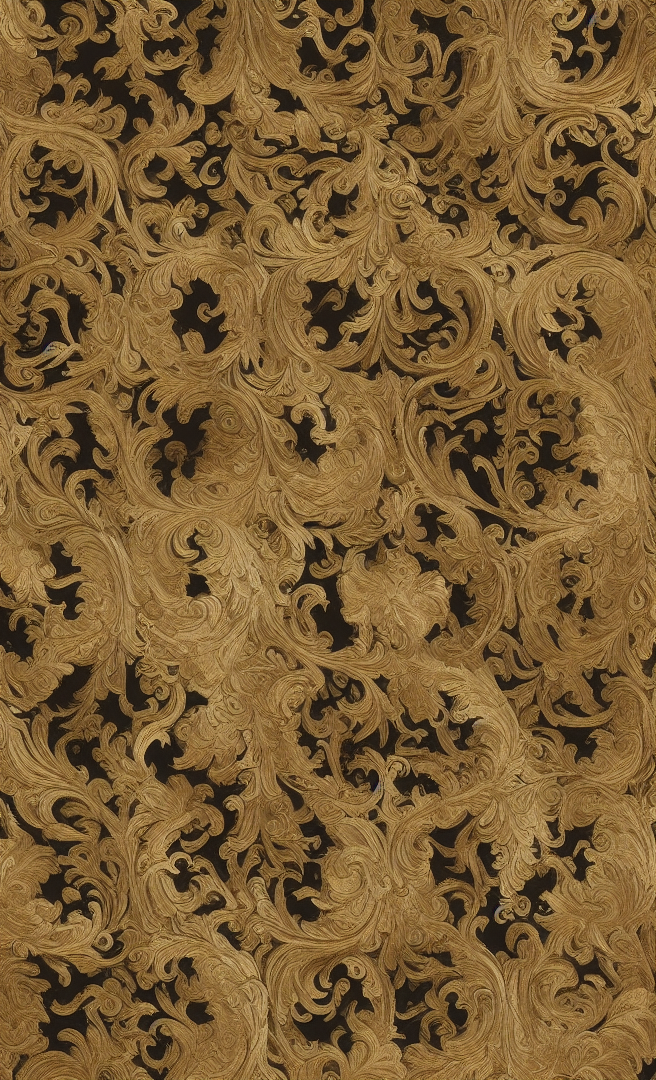
Generation parameters embedded in this image by AUTOMATIC1111 Stable Diffusion web UI or a fork of it (Forge, ...) (PNG 'parameters' text chunk):
dreamlikeart, Cardback artwork, minimalistic, full focus, poker card back design with fractals and ornaments as a frame around, camera shot, intricate details, ultra realistic, 4k, high-definition, abberation with bright light, matte colors
Negative prompt: (Glow), neon
Steps: 20, Sampler: Euler a, CFG scale: 7, Seed: 2373575499, Size: 660x1080, Model hash: 2ab05f3b